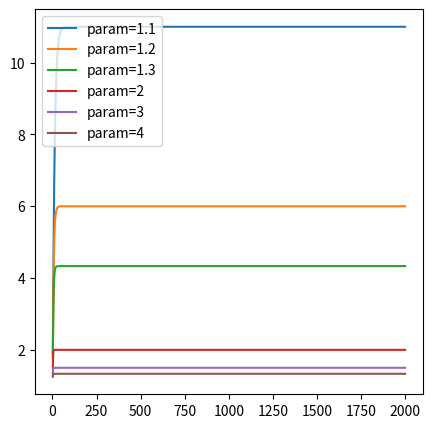

Reproduce this figure in Python.
import numpy as np
import matplotlib.pyplot as plt


n_terms=2000

# Define the sequence {s_n} starting at 1, with each term being one-fifth of the previous term


# Calculate the sum of the sequence
fig=plt.figure(figsize=(5,5))

def ratio_sum(param):   
    sum_s_n = np.zeros(n_terms)
    for i in range(1, n_terms):
        sum_s_n[i] = np.sum(np.array([1 * (1/param)**j for j in range(0,i+1)]))

    plt.plot(np.linspace(1,n_terms, n_terms)[1:],sum_s_n[1:],label='param='+str(param))

    print(sum_s_n)

for param in [1.1,1.2,1.3,2,3,4]:
    ratio_sum(param)

plt.legend()
plt.show()

